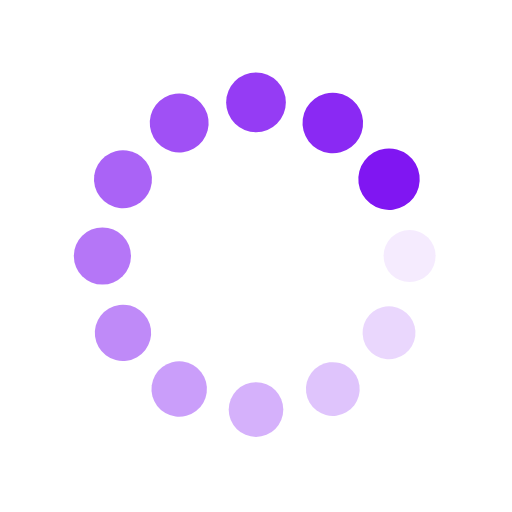
t = 0.00 s
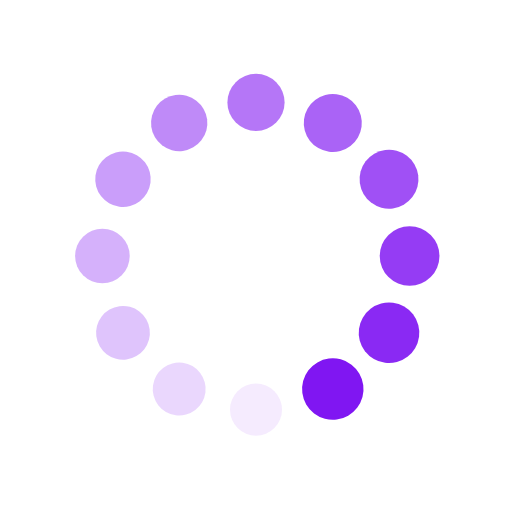
t = 0.28 s
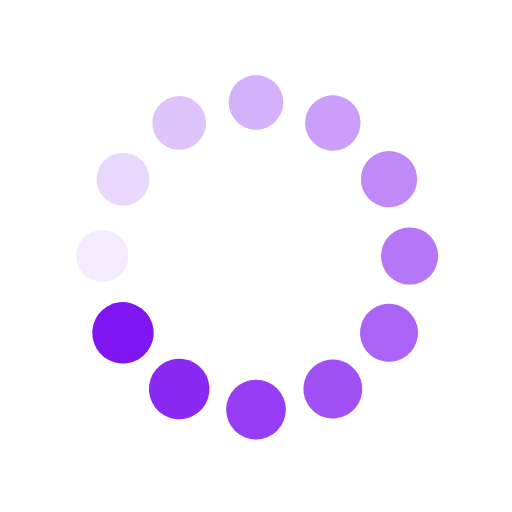
t = 0.55 s
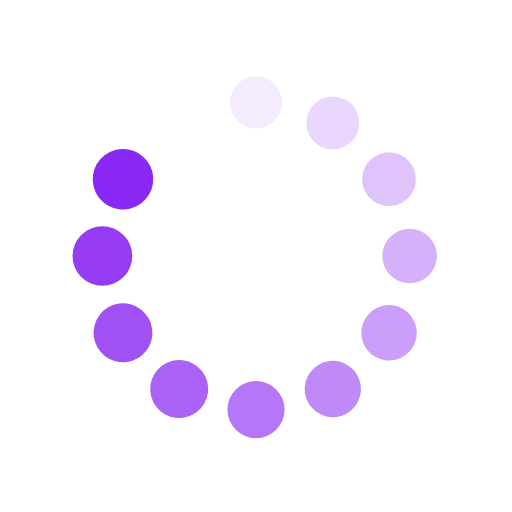
t = 0.83 s

The animated SVG that drew these frames (rendered in a browser with its animation timeline set to each time). Animation: 24 SMIL elements (animate=12,animateTransform=12); one cycle of 1.10 s, repeats indefinitely.

<svg class="lds-spin" width="100px"  height="100px"  xmlns="http://www.w3.org/2000/svg" xmlns:xlink="http://www.w3.org/1999/xlink" viewBox="0 0 100 100" preserveAspectRatio="xMidYMid" style="background: none;"><g transform="translate(80,50)">
<g transform="rotate(0)">
<circle cx="0" cy="0" r="5" fill="#8016f2" fill-opacity="1" transform="scale(1.0535 1.0535)">
  <animateTransform attributeName="transform" type="scale" begin="-1.0083333333333335s" values="1.2 1.2;1 1" keyTimes="0;1" dur="1.1s" repeatCount="indefinite"></animateTransform>
  <animate attributeName="fill-opacity" keyTimes="0;1" dur="1.1s" repeatCount="indefinite" values="1;0" begin="-1.0083333333333335s"></animate>
</circle>
</g>
</g><g transform="translate(75.98076211353316,65)">
<g transform="rotate(29.999999999999996)">
<circle cx="0" cy="0" r="5" fill="#8016f2" fill-opacity="0.9166666666666666" transform="scale(1.07016 1.07016)">
  <animateTransform attributeName="transform" type="scale" begin="-0.9166666666666666s" values="1.2 1.2;1 1" keyTimes="0;1" dur="1.1s" repeatCount="indefinite"></animateTransform>
  <animate attributeName="fill-opacity" keyTimes="0;1" dur="1.1s" repeatCount="indefinite" values="1;0" begin="-0.9166666666666666s"></animate>
</circle>
</g>
</g><g transform="translate(65,75.98076211353316)">
<g transform="rotate(59.99999999999999)">
<circle cx="0" cy="0" r="5" fill="#8016f2" fill-opacity="0.8333333333333334" transform="scale(1.08683 1.08683)">
  <animateTransform attributeName="transform" type="scale" begin="-0.8250000000000001s" values="1.2 1.2;1 1" keyTimes="0;1" dur="1.1s" repeatCount="indefinite"></animateTransform>
  <animate attributeName="fill-opacity" keyTimes="0;1" dur="1.1s" repeatCount="indefinite" values="1;0" begin="-0.8250000000000001s"></animate>
</circle>
</g>
</g><g transform="translate(50,80)">
<g transform="rotate(90)">
<circle cx="0" cy="0" r="5" fill="#8016f2" fill-opacity="0.75" transform="scale(1.1035 1.1035)">
  <animateTransform attributeName="transform" type="scale" begin="-0.7333333333333334s" values="1.2 1.2;1 1" keyTimes="0;1" dur="1.1s" repeatCount="indefinite"></animateTransform>
  <animate attributeName="fill-opacity" keyTimes="0;1" dur="1.1s" repeatCount="indefinite" values="1;0" begin="-0.7333333333333334s"></animate>
</circle>
</g>
</g><g transform="translate(35.00000000000001,75.98076211353316)">
<g transform="rotate(119.99999999999999)">
<circle cx="0" cy="0" r="5" fill="#8016f2" fill-opacity="0.6666666666666666" transform="scale(1.12016 1.12016)">
  <animateTransform attributeName="transform" type="scale" begin="-0.6416666666666667s" values="1.2 1.2;1 1" keyTimes="0;1" dur="1.1s" repeatCount="indefinite"></animateTransform>
  <animate attributeName="fill-opacity" keyTimes="0;1" dur="1.1s" repeatCount="indefinite" values="1;0" begin="-0.6416666666666667s"></animate>
</circle>
</g>
</g><g transform="translate(24.01923788646684,65)">
<g transform="rotate(150.00000000000003)">
<circle cx="0" cy="0" r="5" fill="#8016f2" fill-opacity="0.5833333333333334" transform="scale(1.13683 1.13683)">
  <animateTransform attributeName="transform" type="scale" begin="-0.55s" values="1.2 1.2;1 1" keyTimes="0;1" dur="1.1s" repeatCount="indefinite"></animateTransform>
  <animate attributeName="fill-opacity" keyTimes="0;1" dur="1.1s" repeatCount="indefinite" values="1;0" begin="-0.55s"></animate>
</circle>
</g>
</g><g transform="translate(20,50.00000000000001)">
<g transform="rotate(180)">
<circle cx="0" cy="0" r="5" fill="#8016f2" fill-opacity="0.5" transform="scale(1.1535 1.1535)">
  <animateTransform attributeName="transform" type="scale" begin="-0.4583333333333333s" values="1.2 1.2;1 1" keyTimes="0;1" dur="1.1s" repeatCount="indefinite"></animateTransform>
  <animate attributeName="fill-opacity" keyTimes="0;1" dur="1.1s" repeatCount="indefinite" values="1;0" begin="-0.4583333333333333s"></animate>
</circle>
</g>
</g><g transform="translate(24.019237886466836,35.00000000000001)">
<g transform="rotate(209.99999999999997)">
<circle cx="0" cy="0" r="5" fill="#8016f2" fill-opacity="0.4166666666666667" transform="scale(1.17016 1.17016)">
  <animateTransform attributeName="transform" type="scale" begin="-0.3666666666666667s" values="1.2 1.2;1 1" keyTimes="0;1" dur="1.1s" repeatCount="indefinite"></animateTransform>
  <animate attributeName="fill-opacity" keyTimes="0;1" dur="1.1s" repeatCount="indefinite" values="1;0" begin="-0.3666666666666667s"></animate>
</circle>
</g>
</g><g transform="translate(34.999999999999986,24.019237886466847)">
<g transform="rotate(239.99999999999997)">
<circle cx="0" cy="0" r="5" fill="#8016f2" fill-opacity="0.3333333333333333" transform="scale(1.18683 1.18683)">
  <animateTransform attributeName="transform" type="scale" begin="-0.275s" values="1.2 1.2;1 1" keyTimes="0;1" dur="1.1s" repeatCount="indefinite"></animateTransform>
  <animate attributeName="fill-opacity" keyTimes="0;1" dur="1.1s" repeatCount="indefinite" values="1;0" begin="-0.275s"></animate>
</circle>
</g>
</g><g transform="translate(49.99999999999999,20)">
<g transform="rotate(270)">
<circle cx="0" cy="0" r="5" fill="#8016f2" fill-opacity="0.25" transform="scale(1.0035 1.0035)">
  <animateTransform attributeName="transform" type="scale" begin="-0.18333333333333335s" values="1.2 1.2;1 1" keyTimes="0;1" dur="1.1s" repeatCount="indefinite"></animateTransform>
  <animate attributeName="fill-opacity" keyTimes="0;1" dur="1.1s" repeatCount="indefinite" values="1;0" begin="-0.18333333333333335s"></animate>
</circle>
</g>
</g><g transform="translate(65,24.019237886466843)">
<g transform="rotate(300.00000000000006)">
<circle cx="0" cy="0" r="5" fill="#8016f2" fill-opacity="0.16666666666666666" transform="scale(1.02016 1.02016)">
  <animateTransform attributeName="transform" type="scale" begin="-0.09166666666666667s" values="1.2 1.2;1 1" keyTimes="0;1" dur="1.1s" repeatCount="indefinite"></animateTransform>
  <animate attributeName="fill-opacity" keyTimes="0;1" dur="1.1s" repeatCount="indefinite" values="1;0" begin="-0.09166666666666667s"></animate>
</circle>
</g>
</g><g transform="translate(75.98076211353316,34.999999999999986)">
<g transform="rotate(329.99999999999994)">
<circle cx="0" cy="0" r="5" fill="#8016f2" fill-opacity="0.08333333333333333" transform="scale(1.03683 1.03683)">
  <animateTransform attributeName="transform" type="scale" begin="0s" values="1.2 1.2;1 1" keyTimes="0;1" dur="1.1s" repeatCount="indefinite"></animateTransform>
  <animate attributeName="fill-opacity" keyTimes="0;1" dur="1.1s" repeatCount="indefinite" values="1;0" begin="0s"></animate>
</circle>
</g>
</g></svg>
